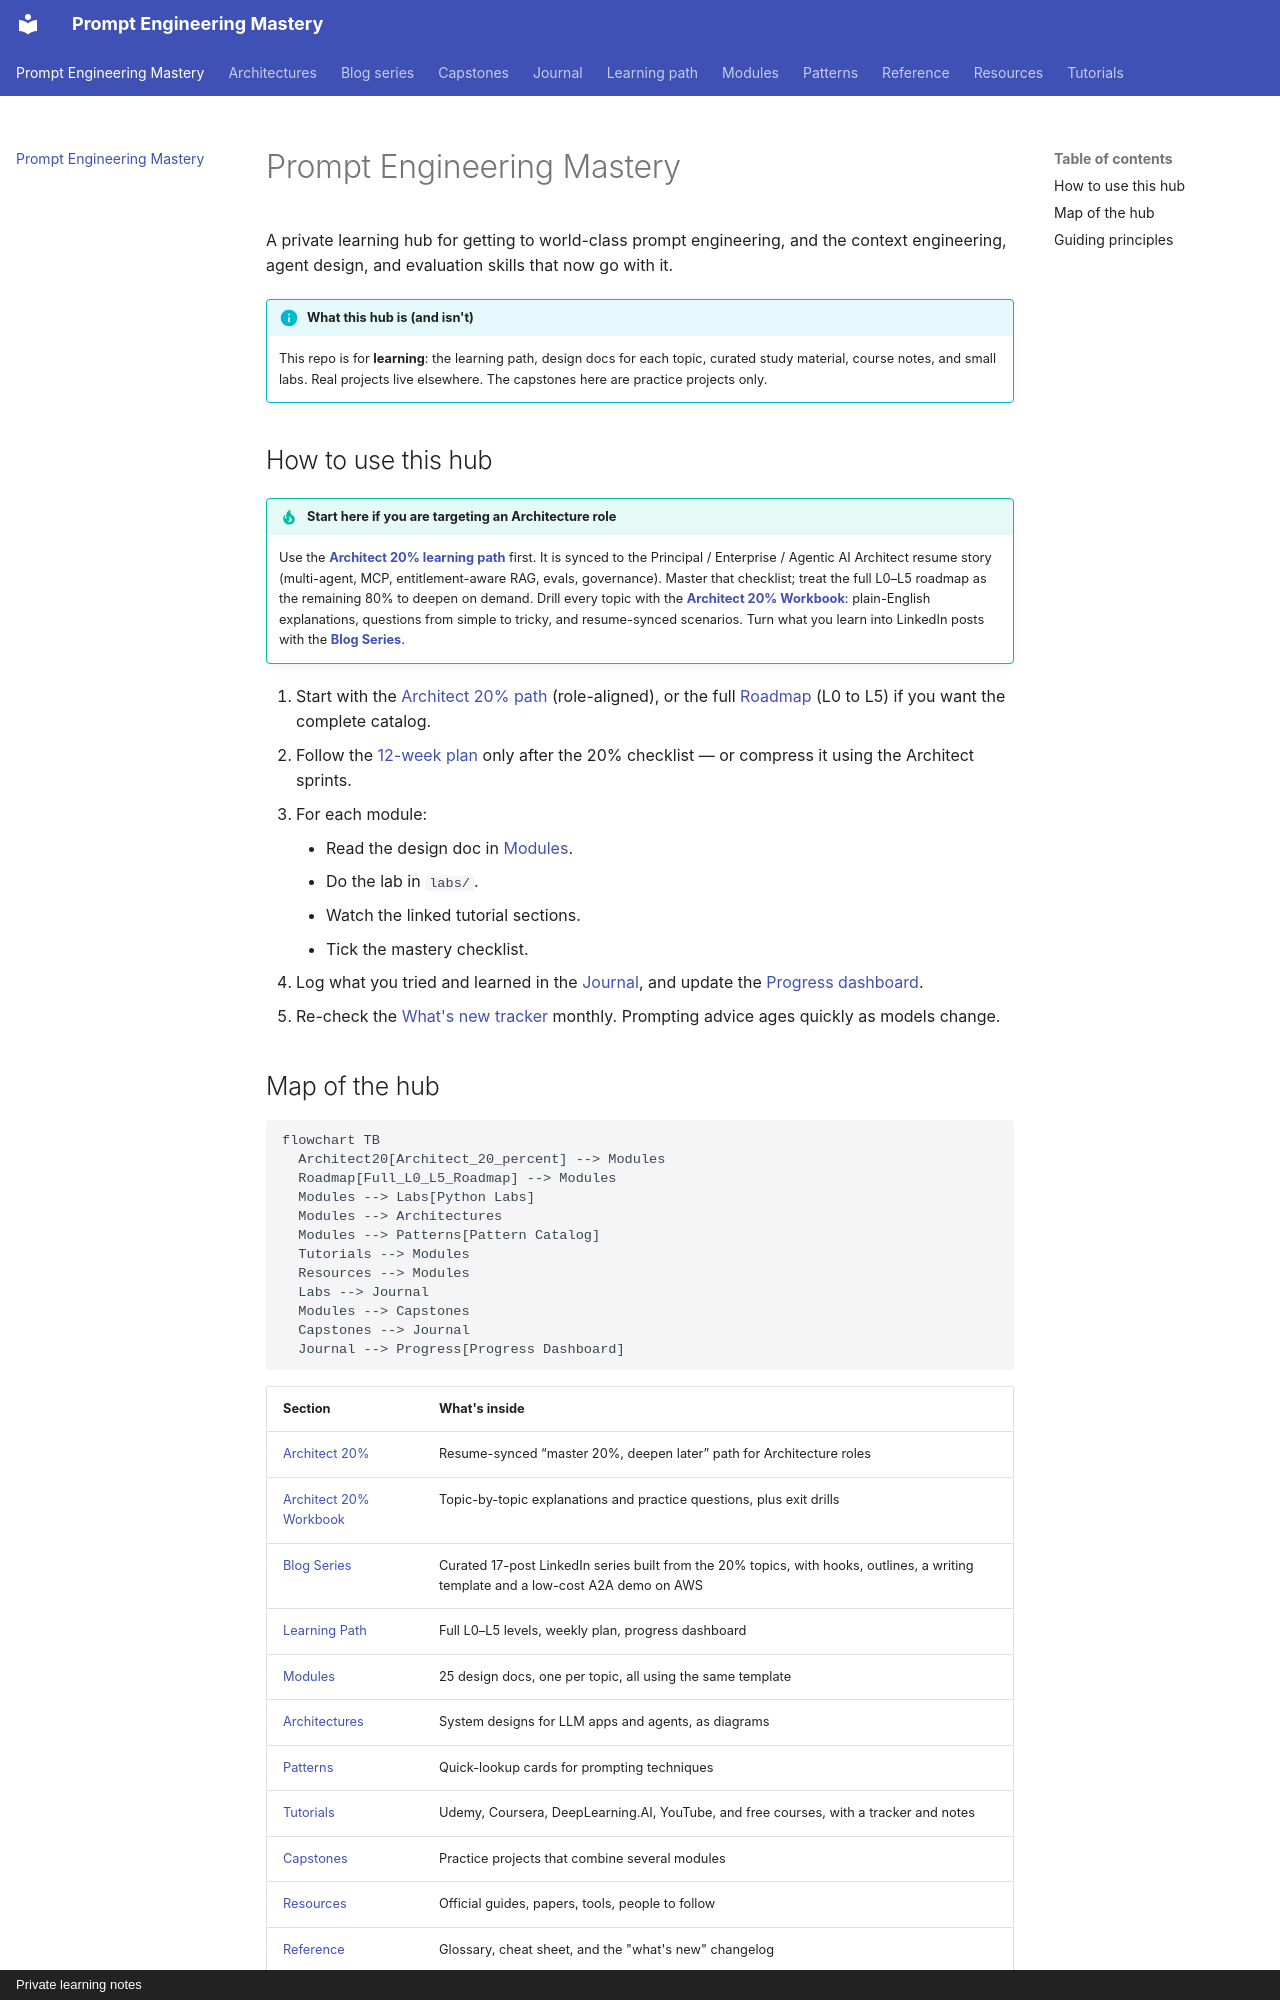

repository: atutorial5891-design/promptEngineering · page: index.html · generator: mkdocs · copyright: Private learning notes

# Prompt Engineering Mastery

A private learning hub for getting to world-class prompt engineering, and the context engineering, agent design, and evaluation skills that now go with it.

!!! info "What this hub is (and isn't)"
    This repo is for **learning**: the learning path, design docs for each topic, curated study material, course notes, and small labs.
    Real projects live elsewhere. The capstones here are practice projects only.

## How to use this hub

!!! tip "Start here if you are targeting an Architecture role"
    Use the [**Architect 20% learning path**](learning-path/architect-20.md) first.
    It is synced to the Principal / Enterprise / Agentic AI Architect resume story (multi-agent, MCP, entitlement-aware RAG, evals, governance).
    Master that checklist; treat the full L0–L5 roadmap as the remaining 80% to deepen on demand.
    Drill every topic with the [**Architect 20% Workbook**](learning-path/architect-20-mastery/index.md): plain-English explanations, questions from simple to tricky, and resume-synced scenarios.
    Turn what you learn into LinkedIn posts with the [**Blog Series**](blog-series/index.md).

1. Start with the [Architect 20% path](learning-path/architect-20.md) (role-aligned), or the full [Roadmap](learning-path/roadmap.md) (L0 to L5) if you want the complete catalog.
2. Follow the [12-week plan](learning-path/weekly-plan.md) only after the 20% checklist — or compress it using the Architect sprints.
3. For each module:
    - Read the design doc in [Modules](modules/index.md).
    - Do the lab in `labs/`.
    - Watch the linked tutorial sections.
    - Tick the mastery checklist.
4. Log what you tried and learned in the [Journal](journal/index.md), and update the [Progress dashboard](learning-path/progress.md).
5. Re-check the [What's new tracker](reference/whats-new.md) monthly. Prompting advice ages quickly as models change.
